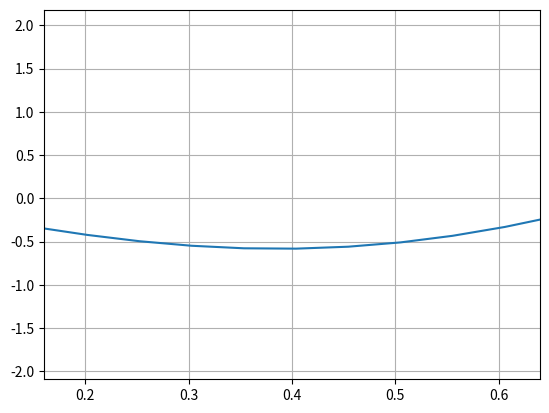

The script that saved this image:
import numpy as np
import matplotlib.pyplot as plt


def get_brackets(x0, s, k = 2):

  # first step
  a = x0
  b = x0 + s

  # check if downhill direction
  if fx(b) > fx(a):

    # wrong direction
    print('no minima in this direction')
    return (0, 0)

  # bracket algorithm
  stop_cond = False

  while not stop_cond:

    # step
    c = b + s

    # brackets found
    if fx(c) > fx(b):

      # update b
      b = c

      # stop
      stop_cond = True

    # brackets not found
    else:

      # step size is too high
      if s > 100:

        # no brackets exists
        stop_cond = True
        print('no brackets found')

      # update boundary
      a = b
      b = c

      # update step size
      s = s * k;

  return (a, b)


# --
# Main function
if __name__ == '__main__':

  # objective function
  fx = lambda x: np.sin(x) - np.sin(10/3 * x)

  # x space for function
  x = np.linspace(0, 5, 100)

  # --
  # line search

  # starting point
  x0 = 0.0

  # step size
  s = 0.01

  # step size multiplication factor
  k = 2

  # get the brackets
  a, b = get_brackets(x0, s, k)

  # sectioning
  # TODO


  # plot
  plt.figure(1)
  plt.plot(x, fx(x))

  # limit for brackets
  plt.xlim((a, b))

  plt.grid()
  plt.show()